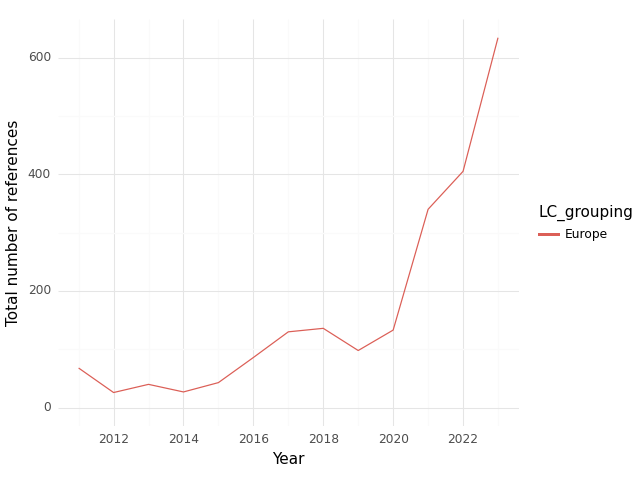

Data behind this chart, as committed beside it:
, index, LC_grouping, Year, intersection, climate, health, sum
0, 0, Europe, 2011, 68.0, 926.0, 1503, 2497
1, 1, Europe, 2012, 26.0, 825.0, 1441, 2292
2, 2, Europe, 2013, 40.0, 992.0, 2370, 3402
3, 3, Europe, 2014, 27.0, 981.0, 2002, 3010
4, 4, Europe, 2015, 43.0, 1106, 2665, 3814
5, 5, Europe, 2016, 86.0, 1429, 2711, 4226
6, 6, Europe, 2017, 130.0, 1569, 3429, 5128
7, 7, Europe, 2018, 136.0, 1772, 3862, 5770
8, 8, Europe, 2019, 98.0, 1905, 3988, 5991
9, 9, Europe, 2020, 133.0, 2592, 4834, 7559
10, 10, Europe, 2021, 340.0, 4616, 9553, 14509
11, 11, Europe, 2022, 405.0, 6190, 9801, 16396
12, 12, Europe, 2023, 634.0, 11309, 12040, 23983
